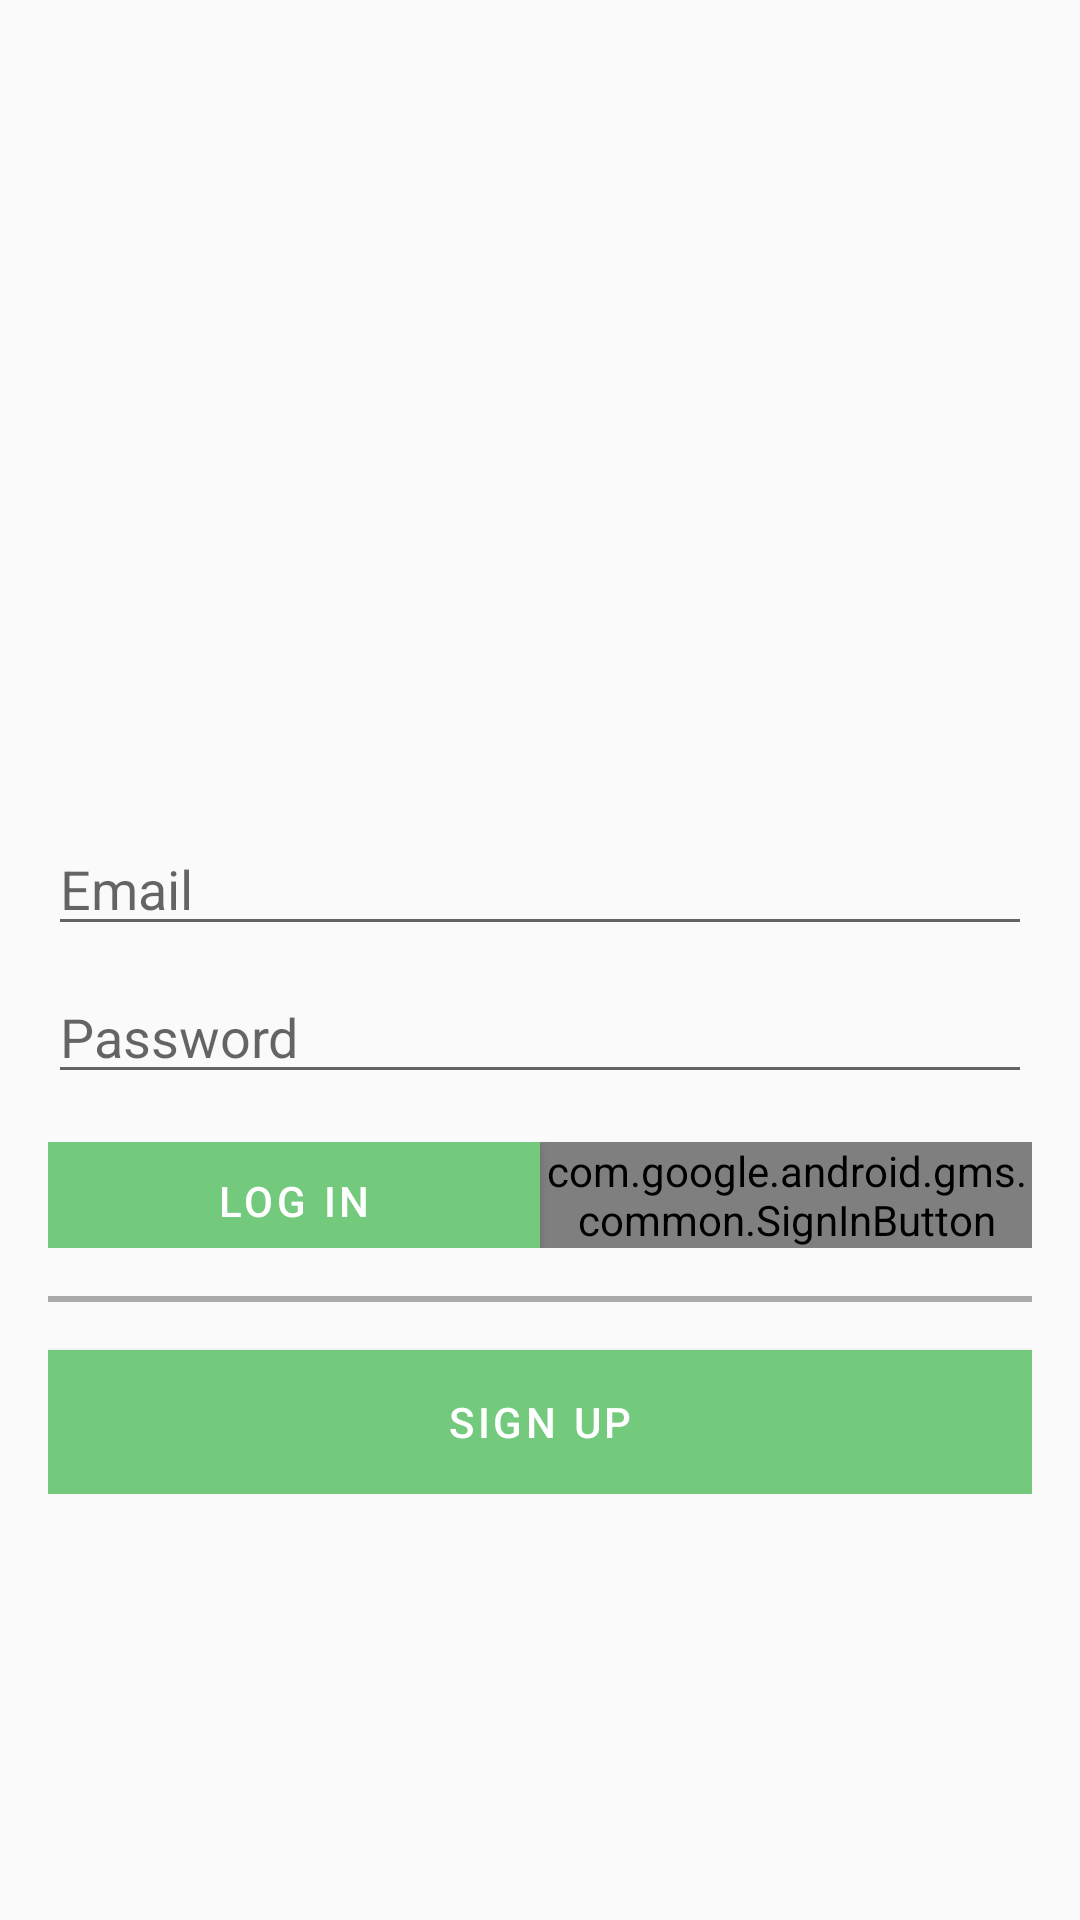

Reconstruct the res/layout file that produces this screen, plus the resources it refers to.
<!-- AndroidManifest.xml: application theme AppThemeWithBar -->
<!-- res/layout/activity_login.xml -->
<?xml version="1.0" encoding="utf-8"?>
<androidx.constraintlayout.widget.ConstraintLayout
    xmlns:android="http://schemas.android.com/apk/res/android"
    xmlns:tools="http://schemas.android.com/tools"
    android:layout_width="match_parent"
    android:layout_height="match_parent"
    xmlns:app="http://schemas.android.com/apk/res-auto"
    tools:context=".ui.login.LoginActivity">

    <ProgressBar
        android:id="@+id/pb_login"
        style="?android:attr/progressBarStyle"
        android:layout_width="wrap_content"
        android:layout_height="wrap_content"
        android:visibility="gone"
        app:layout_constraintBottom_toBottomOf="parent"
        app:layout_constraintEnd_toEndOf="parent"
        app:layout_constraintStart_toStartOf="parent"
        app:layout_constraintTop_toTopOf="parent" />

    <ScrollView
        android:id="@+id/form_login"
        android:layout_width="0dp"
        android:layout_height="0dp"
        app:layout_constraintBottom_toBottomOf="parent"
        app:layout_constraintEnd_toEndOf="parent"
        app:layout_constraintStart_toStartOf="parent"
        app:layout_constraintTop_toTopOf="parent">

        <LinearLayout
            android:layout_width="match_parent"
            android:layout_height="wrap_content"
            android:layout_margin="16dp"
            android:orientation="vertical" >

            <ImageView
                android:id="@+id/iv_login_image"
                android:layout_width="250dp"
                android:layout_height="250dp"
                android:contentDescription="@string/logo_image"
                android:layout_gravity="center_horizontal"/>

            <EditText
                android:id="@+id/et_login_email"
                android:layout_width="match_parent"
                android:layout_height="wrap_content"
                android:ems="10"
                android:hint="@string/email"
                android:layout_marginTop="8dp"
                android:inputType="textEmailAddress" />

            <EditText
                android:id="@+id/et_login_password"
                android:layout_width="match_parent"
                android:layout_height="wrap_content"
                android:layout_marginTop="8dp"
                android:ems="10"
                android:hint="@string/password"
                android:inputType="textPassword" />

            <LinearLayout
                android:layout_width="match_parent"
                android:layout_height="wrap_content"
                android:layout_marginTop="16dp"
                android:orientation="horizontal">

                <com.google.android.material.button.MaterialButton
                    android:id="@+id/button_login"
                    android:layout_width="0dp"
                    android:layout_height="match_parent"
                    android:layout_weight="1"
                    android:background="@color/colorPrimary"
                    android:textColor="@android:color/white"
                    android:text="@string/log_in" />

                <com.google.android.gms.common.SignInButton
                    android:id="@+id/google_sign_in"
                    android:layout_width="0dp"
                    android:layout_weight="1"
                    android:layout_height="wrap_content" />

            </LinearLayout>

            <View
                android:layout_width="match_parent"
                android:layout_marginTop="16dp"
                android:background="@android:color/darker_gray"
                android:layout_height="2dp"/>

            <com.google.android.material.button.MaterialButton
                android:id="@+id/button_sign_up"
                android:layout_width="match_parent"
                android:layout_height="wrap_content"
                android:layout_marginTop="16dp"
                android:background="@color/colorPrimary"
                android:textColor="@android:color/white"
                android:text="@string/sign_up" />

        </LinearLayout>
    </ScrollView>
</androidx.constraintlayout.widget.ConstraintLayout>
<!-- resources referenced by this layout -->
<resources>
  <color name="colorPrimary">#73c97c</color>
  <string name="email">Email</string>
  <string name="log_in">Log In</string>
  <string name="logo_image">Logo Image</string>
  <string name="password">Password</string>
  <string name="sign_up">Sign Up</string>
  <style name="AppThemeWithBar" parent="Theme.MaterialComponents.Light.DarkActionBar.Bridge">
          
          <item name="colorPrimary">@color/colorPrimary</item>
          <item name="colorPrimaryDark">@color/colorPrimaryDark</item>
          <item name="colorPrimaryVariant">@color/colorPrimaryDark</item>
          <item name="colorAccent">@color/colorAccent</item>
          <item name="colorSecondary">@color/colorAccent</item>
          <item name="appBarLayoutStyle">@style/Widget.MaterialComponents.AppBarLayout.Surface</item>
          <item name="bottomNavigationStyle">@style/Widget.MaterialComponents.BottomNavigationView</item>
          <item name="floatingActionButtonStyle">@style/Widget.MaterialComponents.FloatingActionButton</item>
          <item name="navigationViewStyle">@style/Widget.MaterialComponents.NavigationView</item>
          <item name="snackbarStyle">@style/Widget.MaterialComponents.Snackbar</item>
          <item name="snackbarButtonStyle">@style/Widget.MaterialComponents.Button.TextButton.Snackbar</item>
          <item name="snackbarTextViewStyle">@style/Widget.MaterialComponents.Snackbar.TextView</item>
          <item name="tabStyle">@style/Widget.MaterialComponents.TabLayout</item>
          <item name="textInputStyle">@style/Widget.MaterialComponents.TextInputLayout.FilledBox</item>
          <item name="buttonStyle">@style/Widget.MaterialComponents.Button</item>
          <item name="materialButtonStyle">@style/Widget.MaterialComponents.Button</item>
      </style>
  <color name="colorPrimaryDark">#4caf50</color>
  <color name="colorAccent">#ffd04a</color>
</resources>
